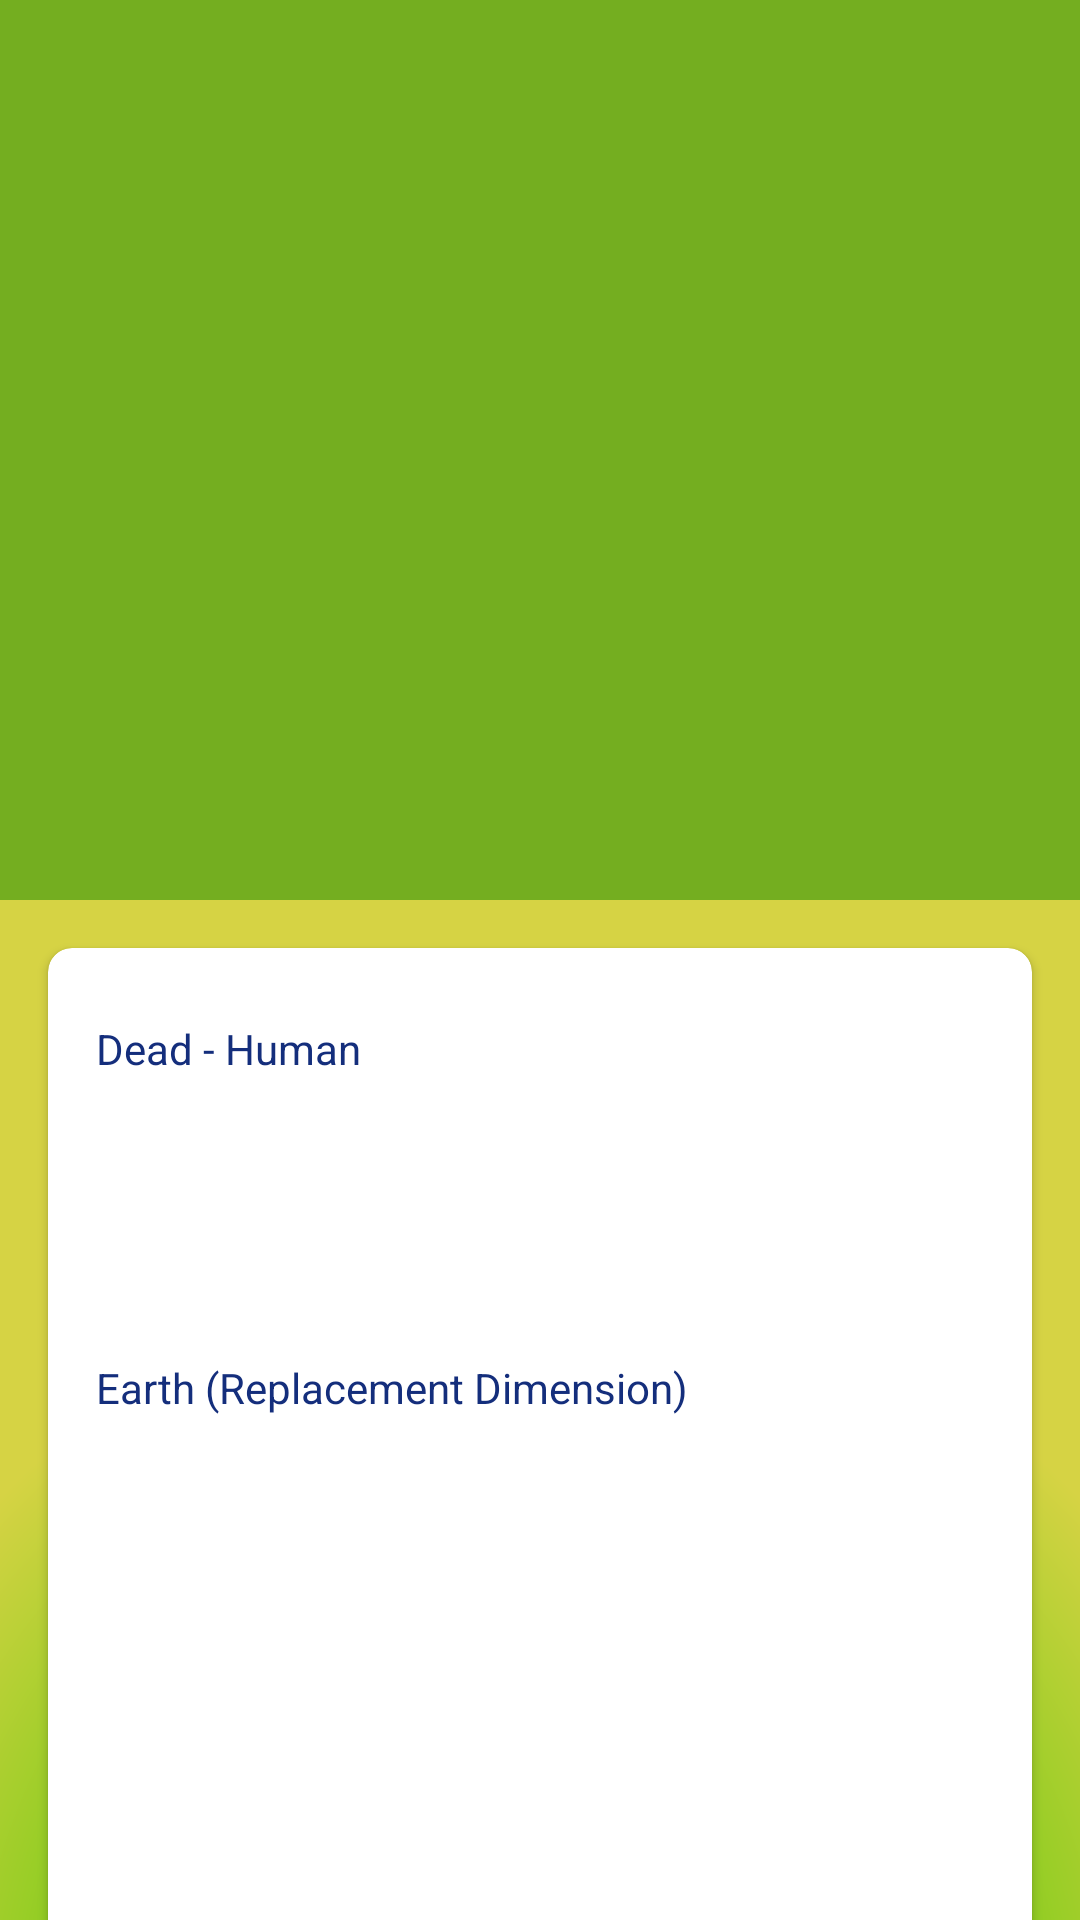

The Android layout XML behind this screen, and the referenced resources:
<!-- AndroidManifest.xml: activity theme AppTheme.NoActionBar -->
<!-- res/layout/activity_character.xml -->
<?xml version="1.0" encoding="utf-8"?>
<androidx.coordinatorlayout.widget.CoordinatorLayout xmlns:android="http://schemas.android.com/apk/res/android"
    xmlns:app="http://schemas.android.com/apk/res-auto"
    xmlns:tools="http://schemas.android.com/tools"
    android:layout_width="match_parent"
    android:layout_height="match_parent"
    tools:context=".CharacterActivity">

    <androidx.core.widget.NestedScrollView
        android:layout_width="match_parent"
        android:layout_height="wrap_content"
        app:layout_behavior="@string/appbar_scrolling_view_behavior">

        <LinearLayout
            android:layout_width="match_parent"
            android:layout_height="wrap_content"
            android:orientation="vertical"
            android:background="@drawable/character_bg">

            <androidx.cardview.widget.CardView
                android:layout_width="match_parent"
                android:layout_height="500dp"
                android:layout_margin="16dp"
                app:cardBackgroundColor="@android:color/white"
                app:cardCornerRadius="8dp"
                app:contentPadding="16dp">

                <LinearLayout
                    android:layout_width="match_parent"
                    android:layout_height="wrap_content"
                    android:orientation="vertical">

                    <LinearLayout
                        android:layout_width="match_parent"
                        android:layout_height="wrap_content"
                        android:layout_marginVertical="8dp"
                        android:orientation="horizontal">

                        <TextView
                            android:id="@+id/tv_status"
                            android:layout_width="wrap_content"
                            android:layout_height="wrap_content"
                            android:text="Dead"
                            android:textColor="@color/colorPrimaryDark" />

                        <TextView
                            android:layout_width="wrap_content"
                            android:layout_height="wrap_content"
                            android:text=" - "
                            android:textColor="@color/colorPrimaryDark" />

                        <TextView
                            android:id="@+id/tv_species"
                            android:layout_width="83dp"
                            android:layout_height="105dp"
                            android:text="Human"
                            android:textColor="@color/colorPrimaryDark" />

                    </LinearLayout>

                    <TextView
                        android:id="@+id/tv_location"
                        android:layout_width="match_parent"
                        android:layout_height="wrap_content"
                        android:text="Earth (Replacement Dimension)"
                        android:textColor="@color/colorPrimaryDark" />

                </LinearLayout>
            </androidx.cardview.widget.CardView>

        </LinearLayout>

    </androidx.core.widget.NestedScrollView>

    <com.google.android.material.appbar.AppBarLayout
        android:layout_width="match_parent"
        android:layout_height="wrap_content"
        android:fitsSystemWindows="true">

        <com.google.android.material.appbar.CollapsingToolbarLayout
            android:id="@+id/ctl_toolbar"
            android:layout_width="match_parent"
            android:layout_height="300dp"
            android:background="@color/colorPrimary"
            android:fitsSystemWindows="true"
            app:layout_scrollFlags="scroll|exitUntilCollapsed"
            app:contentScrim="@color/colorPrimary">

            <ImageView
                android:scaleType="fitXY"
                android:id="@+id/iv_cover"
                android:layout_width="wrap_content"
                android:layout_height="wrap_content"
                android:layout_gravity="center"
                android:src="@mipmap/ic_launcher"
                app:layout_collapseMode="parallax" />

            <androidx.appcompat.widget.Toolbar
                android:id="@+id/t_toolbar"
                android:layout_width="match_parent"
                android:layout_height="?attr/actionBarSize"
                app:layout_collapseMode="pin"
                app:titleTextColor="@android:color/white"
                android:theme="@style/ThemeOverlay.AppCompat.Dark.ActionBar"/>

        </com.google.android.material.appbar.CollapsingToolbarLayout>

    </com.google.android.material.appbar.AppBarLayout>

</androidx.coordinatorlayout.widget.CoordinatorLayout>
<!-- resources referenced by this layout -->
<resources>
  <color name="colorPrimary">#74AE20</color>
  <color name="colorPrimaryDark">#142E7C</color>
  <!-- drawable character_bg (drawable) -->
  <?xml version="1.0" encoding="utf-8"?>
  <shape xmlns:android="http://schemas.android.com/apk/res/android">
  
      <gradient
          android:centerColor="#70CA13"
          android:centerY="0.7"
          android:endColor="#D6D344"
          android:gradientRadius="250dp"
          android:startColor="#208F01"
          android:type="radial"
          />
  </shape>
  <style name="AppTheme.NoActionBar" parent="Theme.AppCompat.Light.NoActionBar">
          <item name="windowActionBar">false</item>
          <item name="windowNoTitle">true</item>
  
      </style>
</resources>
